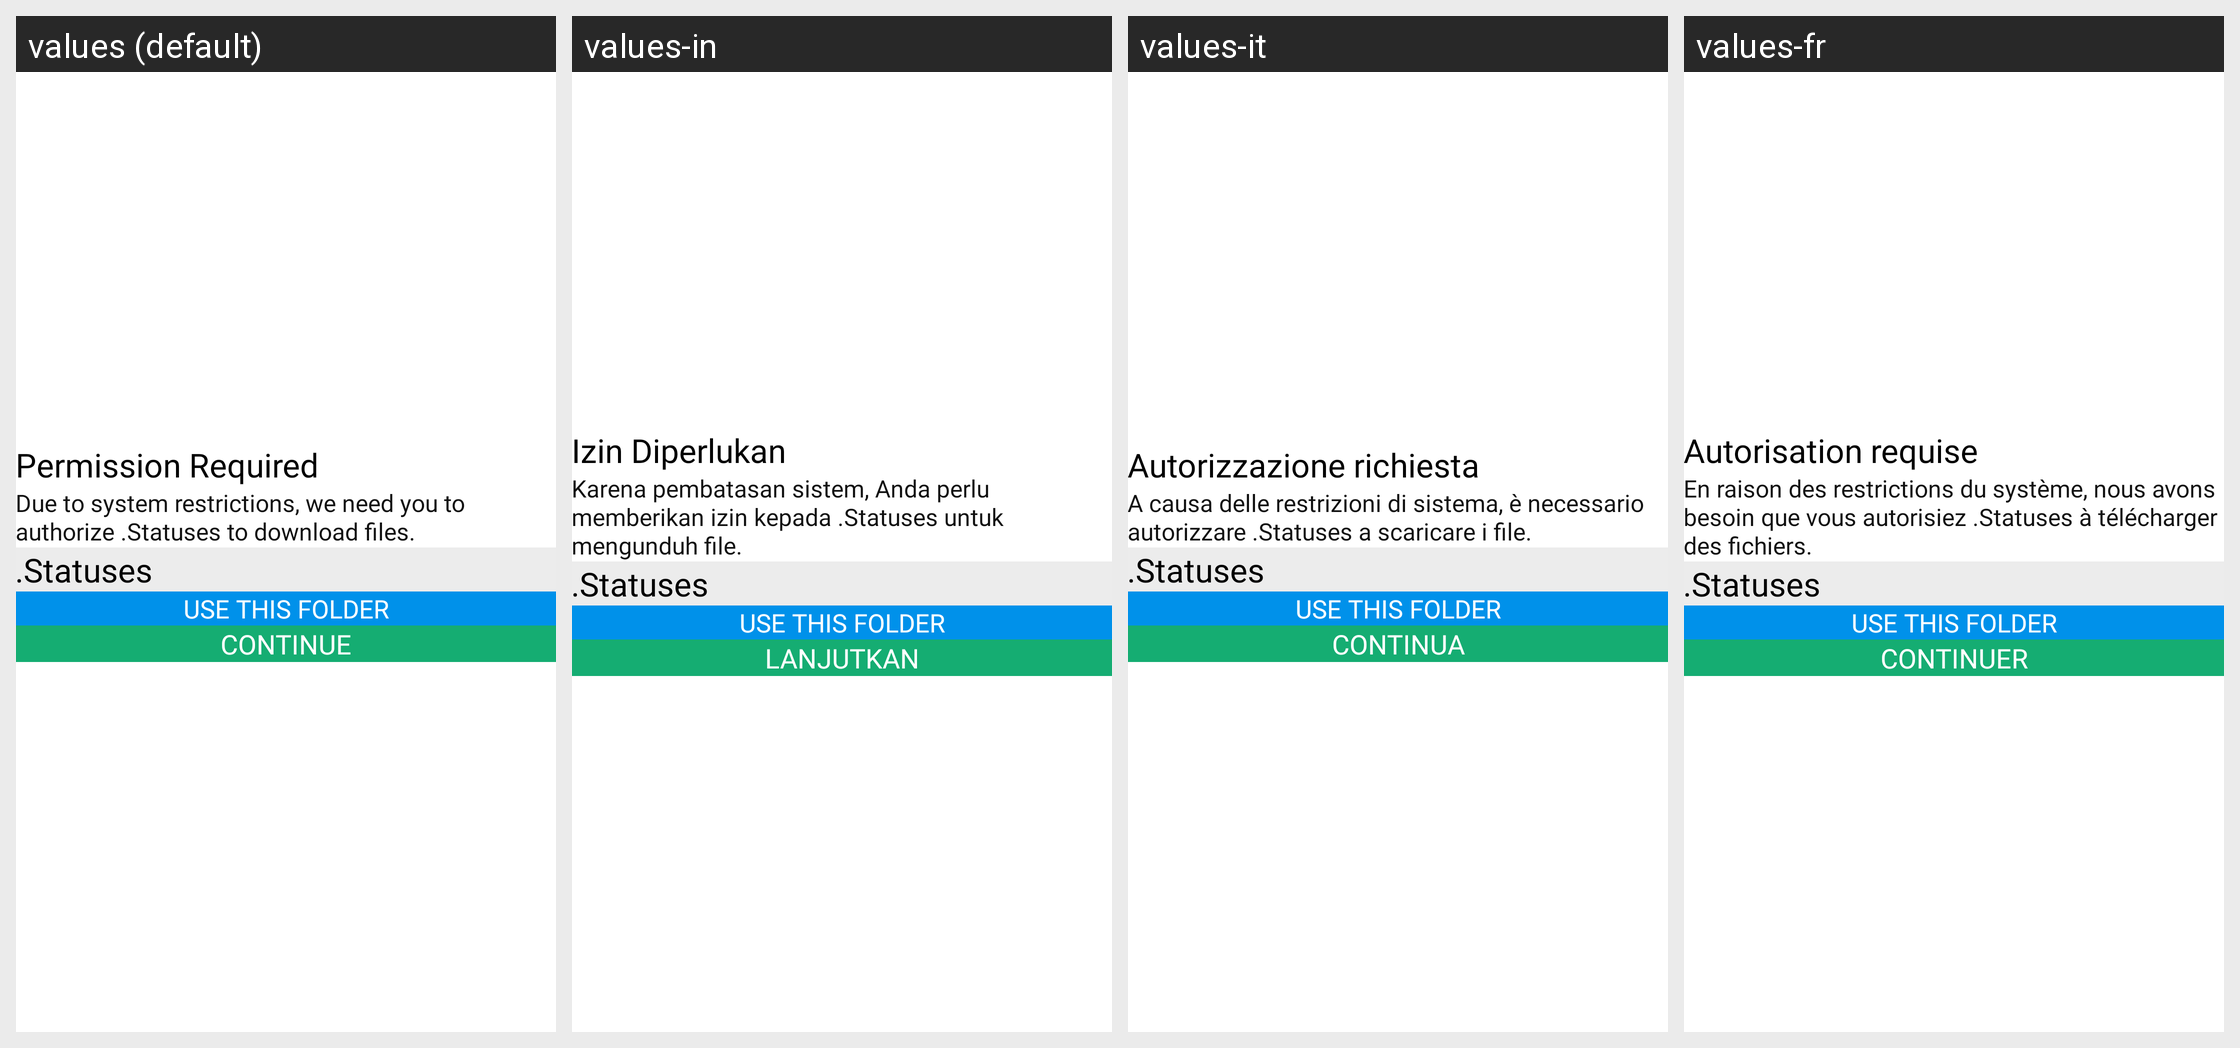

This grid shows one Android layout under several languages. Give, for every string resource on the screen, its name, the default text and each shown locale's text.
Android screen res/layout/bottom_sheet_required_permission.xml rendered under 4 locales, left to right: values (default), values-in, values-it, values-fr. Device: Nexus 5 (rendered at 1080×1920; each locale shown at half size, 540×960, under a caption strip naming it); theme BaseTheme.
Other locales in the repository, not shown: values-ar, values-bn, values-de, values-es, values-hi, values-ko, values-pt, values-ru.
Strings drawn on this screen, with the default value and each locale's value (text and hints the layout hard-codes, and strings that could not be matched under every locale, appear in the picture but are not listed):

permission_requrired
  values: Permission Required
  values-in: Izin Diperlukan
  values-it: Autorizzazione richiesta
  values-fr: Autorisation requise

open_folder_desc
  values: Due to system restrictions, we need you to authorize .Statuses to download files.
  values-in: Karena pembatasan sistem, Anda perlu memberikan izin kepada .Statuses untuk mengunduh file.
  values-it: A causa delle restrizioni di sistema, è necessario autorizzare .Statuses a scaricare i file.
  values-fr: En raison des restrictions du système, nous avons besoin que vous autorisiez .Statuses à télécharger des fichiers.

continue_str
  values: Continue
  values-in: Lanjutkan
  values-it: Continua
  values-fr: Continuer
